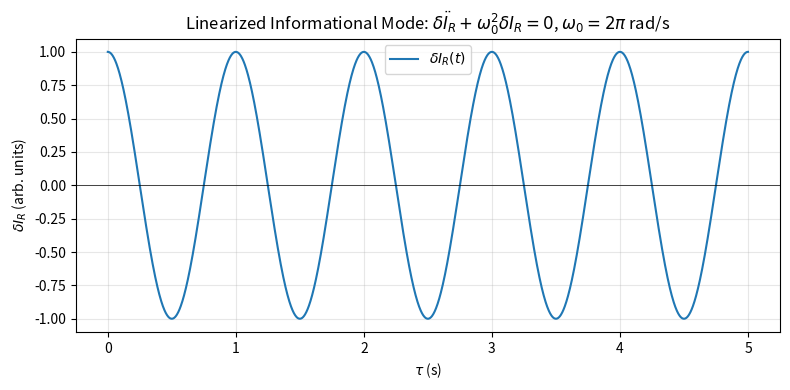
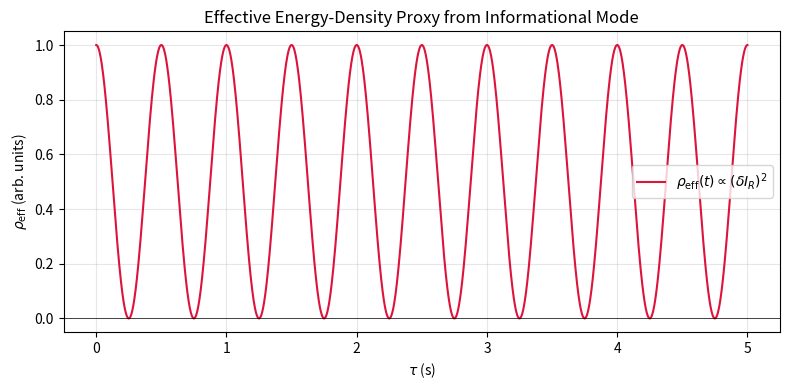

Write the Python code that produced these figures, in order.
import numpy as np
import matplotlib.pyplot as plt

# --- Parameters from the paper ---
tau0 = 1.0                 # s
omega0 = 2.0 * np.pi       # rad/s, natural frequency
deltaI0 = 1.0              # initial amplitude of δI_R (arbitrary units)
deltaI0_dot = 0.0          # initial velocity

# Effective energy-density scaling (purely illustrative)
# ρ_eff ∝ (δI_R)^2 is enough to show the qualitative behavior
rho_scale = 1.0

# --- Time grid (several periods) ---
T = tau0                   # period = 1 s
n_periods = 5
t = np.linspace(0.0, n_periods * T, 2000)

# --- Analytic solution for linear oscillator ---
# δI_R(t) = A cos(ω0 t) + (v0/ω0) sin(ω0 t)
deltaI = deltaI0 * np.cos(omega0 * t) + (deltaI0_dot / omega0) * np.sin(omega0 * t)

# Effective energy density (up to a constant factor)
rho_eff = rho_scale * deltaI**2

# --- Plot δI_R(t) ---
plt.figure(figsize=(8, 4))
plt.plot(t, deltaI, label=r'$\delta I_R(t)$')
plt.axhline(0.0, color='k', linewidth=0.5)
plt.xlabel(r'$\tau$ (s)')
plt.ylabel(r'$\delta I_R$ (arb. units)')
plt.title(r'Linearized Informational Mode: $\ddot{\delta I_R} + \omega_0^2 \delta I_R = 0$, $\omega_0 = 2\pi$ rad/s')
plt.grid(True, alpha=0.3)
plt.legend()
plt.tight_layout()
plt.savefig("deltaIR_time_series.png", dpi=300)

# --- Plot ρ_eff(t) ---
plt.figure(figsize=(8, 4))
plt.plot(t, rho_eff, color='crimson', label=r'$\rho_{\mathrm{eff}}(t) \propto (\delta I_R)^2$')
plt.axhline(0.0, color='k', linewidth=0.5)
plt.xlabel(r'$\tau$ (s)')
plt.ylabel(r'$\rho_{\mathrm{eff}}$ (arb. units)')
plt.title(r'Effective Energy-Density Proxy from Informational Mode')
plt.grid(True, alpha=0.3)
plt.legend()
plt.tight_layout()
plt.savefig("rho_eff_time_series.png", dpi=300)

plt.show()
